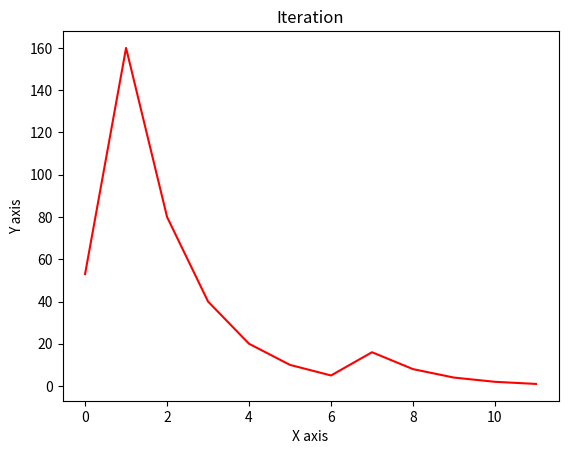

Here is the Python script that generated this plot:
import numpy as np
import matplotlib.pyplot as plt

if __name__ == "__main__":
    input_val = 53
    result_array = np.array([input_val])
    
    print(result_array)
    while input_val > 1:
        if input_val % 2 ==0:
            input_val = input_val // 2
        else:
            input_val = 3 * input_val +1

        result_array = np.append(result_array,[input_val])

    print(result_array)

    plt.title("Iteration")
    plt.xlabel("X axis")
    plt.ylabel("Y axis")
    x = np.arange(0, result_array.size)
    plt.plot(x, result_array, color="red")

    plt.show()